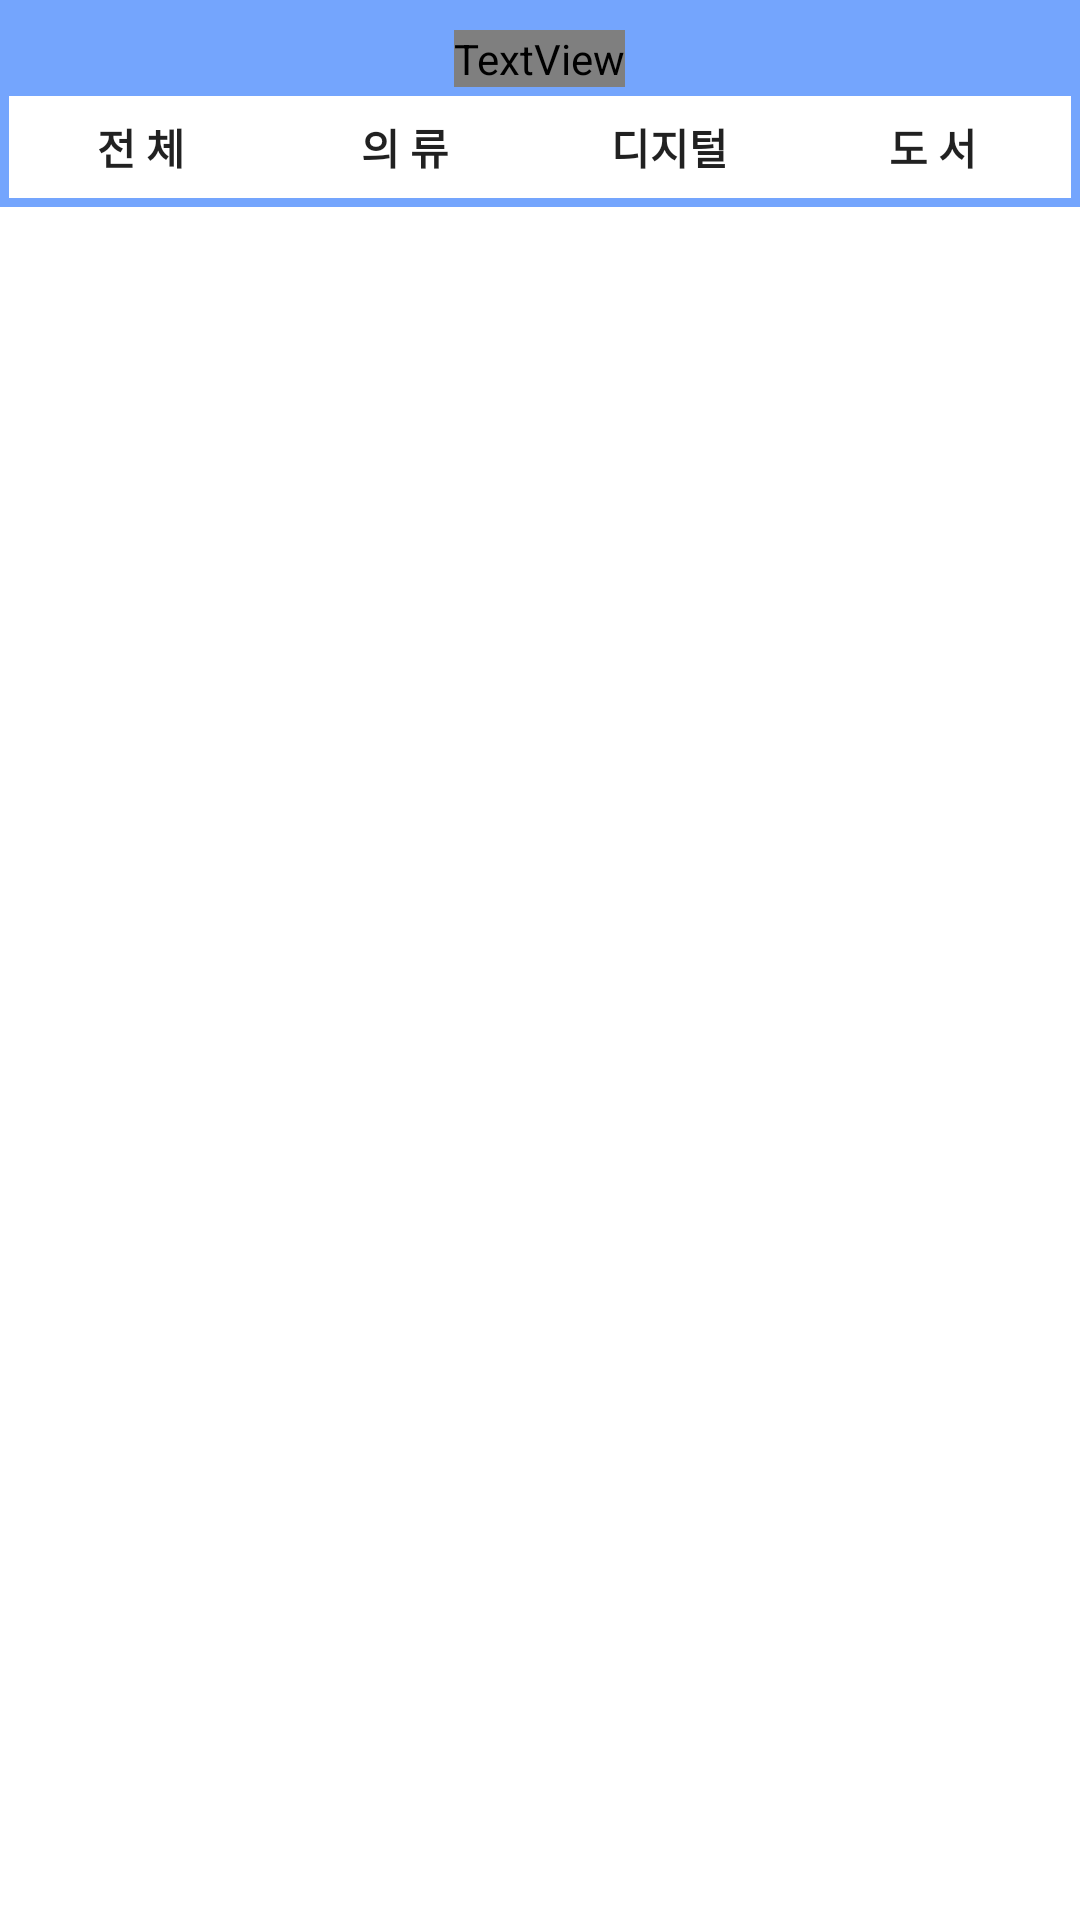

Write the Android layout XML for this screen, with the resource values it uses.
<!-- AndroidManifest.xml: application theme AppTheme -->
<!-- res/layout/activity_mybid.xml -->
<RelativeLayout xmlns:android="http://schemas.android.com/apk/res/android"
    xmlns:tools="http://schemas.android.com/tools"
    android:layout_width="match_parent"
    android:layout_height="match_parent"
    android:background="#ffffff"
    android:clickable="true"
    tools:context="com.example.myapplication.Mymarket">

    <RelativeLayout
        android:layout_width="match_parent"
        android:layout_height="wrap_content"
        android:id="@+id/pnum"
        android:background="@color/colorPrimaryDark">
        <TextView
            android:layout_width="wrap_content"
            android:layout_height="wrap_content"
            android:text="내가 낙찰한 상품"
            android:layout_marginTop="10dp"
            android:fontFamily="@font/font"
            android:textColor="#ffffff"
            android:textSize="25dp"
            android:layout_centerHorizontal="true" />
    </RelativeLayout>
    <RelativeLayout
        android:layout_width="match_parent"
        android:layout_height="40dp"
        android:layout_below="@+id/pnum"
        android:id="@+id/categori"
        android:background="@drawable/layout_rectangle"
        android:paddingLeft="3dp"
        android:paddingRight="3dp">

        <HorizontalScrollView
            android:layout_width="match_parent"
            android:layout_height="match_parent"
            android:scrollbarSize="0dp">
            <RelativeLayout
                android:layout_width="match_parent"
                android:layout_height="match_parent">
            <Button
                android:id="@+id/firstbtn"
                android:layout_width="wrap_content"
                android:layout_height="match_parent"
                android:text="전 체"
                android:textStyle="bold"
                android:background="#00ffffff"/>

            <Button
                android:id="@+id/secondbtn"
                android:layout_width="wrap_content"
                android:layout_height="match_parent"
                android:background="#00ffffff"
                android:textStyle="bold"
                android:layout_toRightOf="@+id/firstbtn"
                android:text="의 류"/>

            <Button
                android:id="@+id/thirdbtn"
                android:layout_width="wrap_content"
                android:layout_height="match_parent"
                android:background="#00ffffff"
                android:textStyle="bold"
                android:layout_toRightOf="@+id/secondbtn"
                android:text="디지털"/>

            <Button
                android:id="@+id/fourthbtn"
                android:layout_width="wrap_content"
                android:layout_height="match_parent"
                android:background="#00ffffff"
                android:textStyle="bold"
                android:layout_toRightOf="@+id/thirdbtn"
                android:text="도 서"/>

                <Button
                    android:id="@+id/fifthbtn"
                    android:layout_width="wrap_content"
                    android:layout_height="match_parent"
                    android:background="#00ffffff"
                    android:textStyle="bold"
                    android:layout_toRightOf="@+id/fourthbtn"
                    android:text="완 구"/>
                <Button
                    android:id="@+id/sixthbtn"
                    android:layout_width="wrap_content"
                    android:layout_height="match_parent"
                    android:background="#00ffffff"
                    android:textStyle="bold"
                    android:layout_toRightOf="@+id/fifthbtn"
                    android:text="스포츠"/>
                <Button
                    android:id="@+id/seventhbtn"
                    android:layout_width="wrap_content"
                    android:layout_height="match_parent"
                    android:background="#00ffffff"
                    android:textStyle="bold"
                    android:layout_toRightOf="@+id/sixthbtn"
                    android:text="오피스"/>
            </RelativeLayout>

        </HorizontalScrollView>
    </RelativeLayout>


    
    <android.support.v7.widget.RecyclerView
        android:layout_below="@+id/categori"
        android:id="@+id/rv_item"
        android:scrollbars="vertical"
        android:layout_width="match_parent"
        android:layout_height="match_parent"/>


</RelativeLayout>
<!-- resources referenced by this layout -->
<resources>
  <color name="colorPrimaryDark">#74A5FD	</color>
  <!-- drawable layout_rectangle (drawable) -->
  <?xml version="1.0" encoding="utf-8"?>
  
  <shape xmlns:android="http://schemas.android.com/apk/res/android"
      android:shape="rectangle">
      <solid
          android:color="#ffffff"/>
      <stroke
          android:color="@color/colorPrimary"
          android:width="3dp"/>
  </shape>
  <style name="AppTheme" parent="Theme.AppCompat.Light.DarkActionBar">
          
          <item name="colorPrimary">@color/colorPrimary</item>
          <item name="colorPrimaryDark">@color/colorPrimaryDark</item>
          <item name="colorAccent">@color/colorAccent</item>
          
          <item name="windowActionBar">false</item>
          <item name="windowNoTitle">true</item>
      </style>
  <color name="colorPrimary">#74A5FD	</color>
  <color name="colorAccent">#FF4081</color>
</resources>
